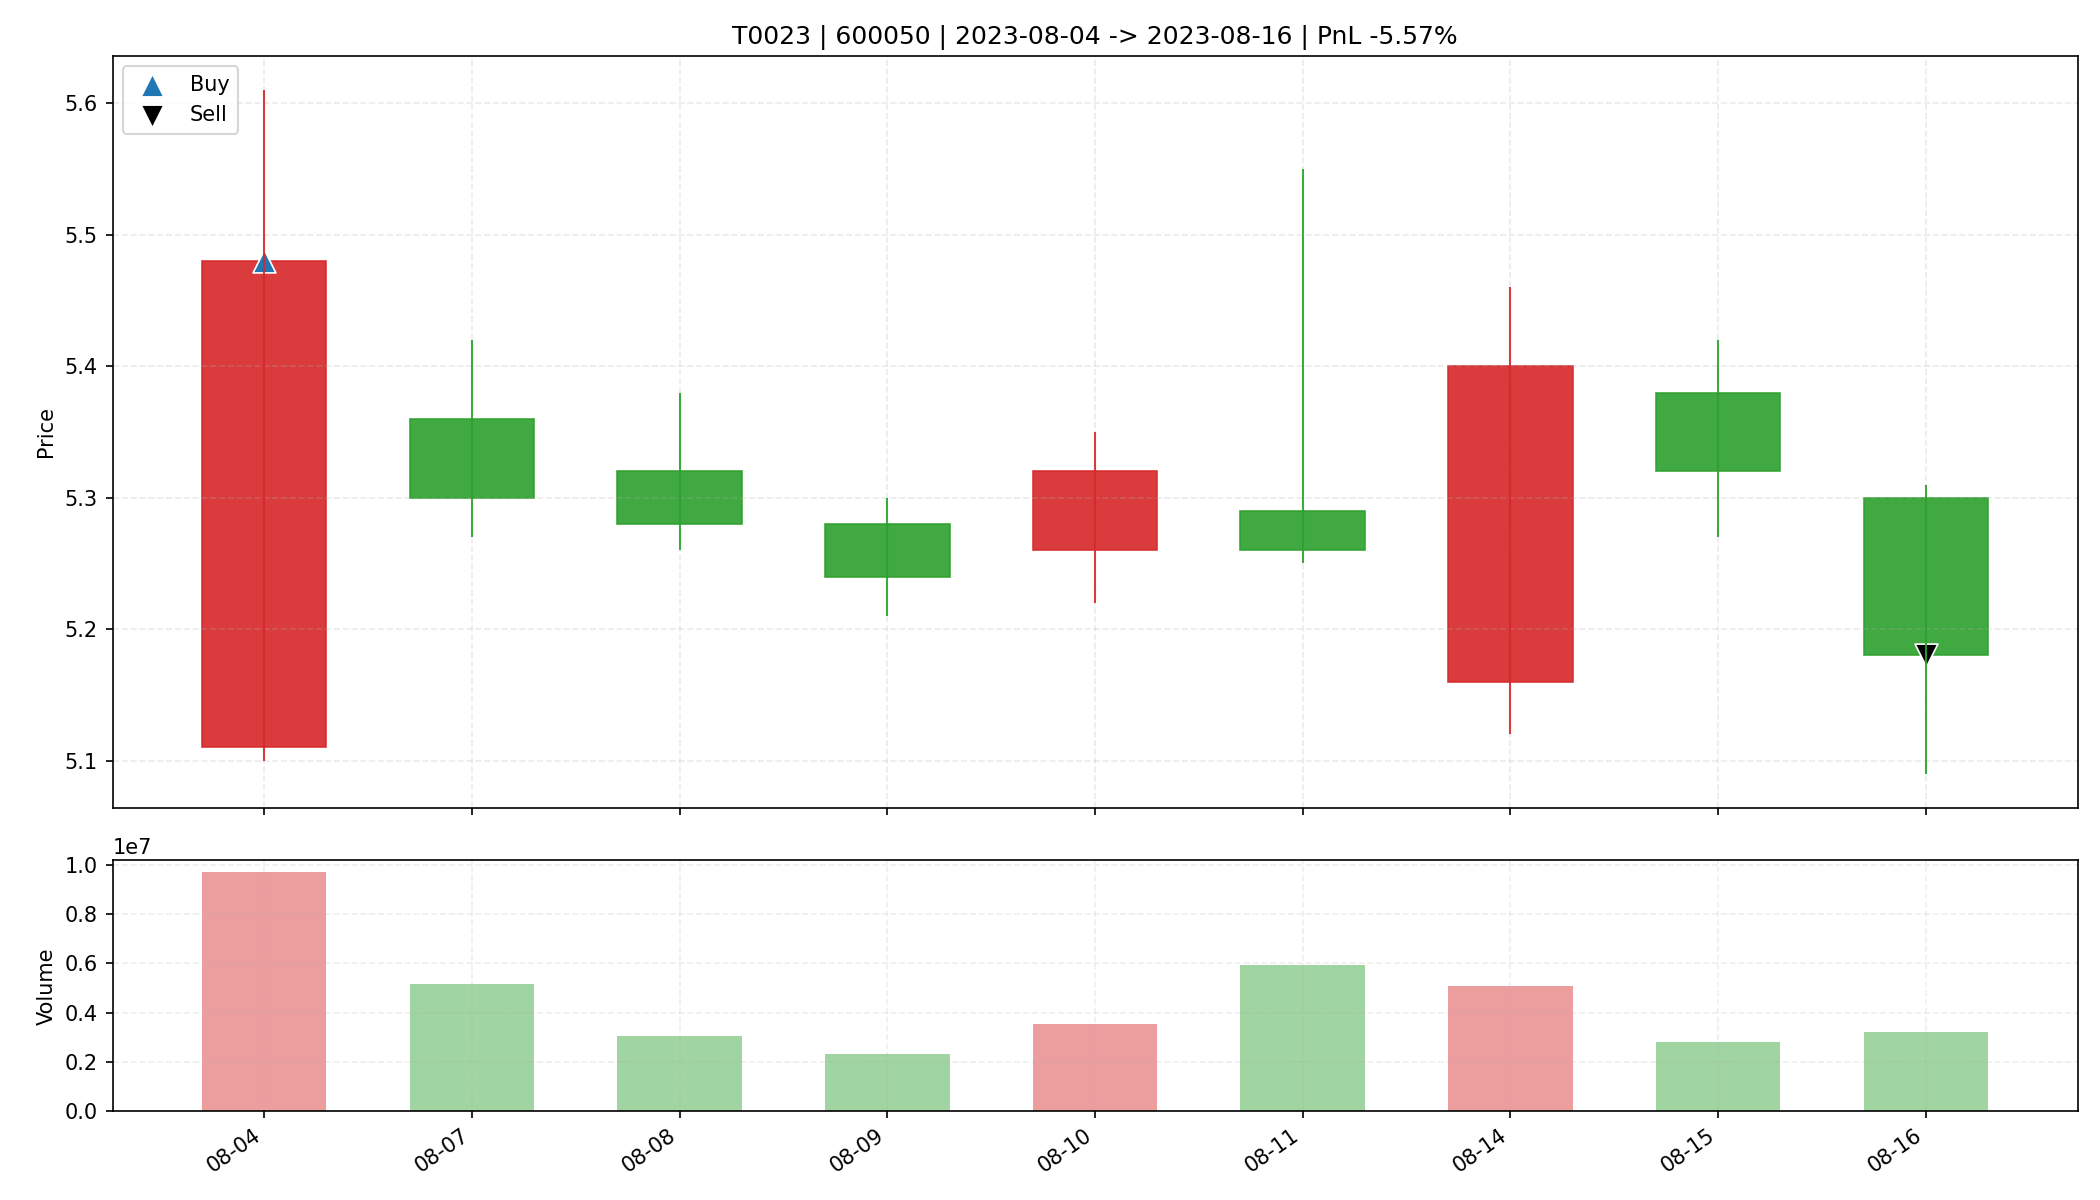

The data file committed next to this chart (first rows):
date, open, high, low, close, amount, volume, trade_id, code, buy_date, sell_date, buy_price, sell_price, matched_shares, buy_reason, sell_reason, sell_profit_pct, sell_hold_days, is_buy_day, is_sell_day, holding_day_index
2023-08-04, 5.11, 5.61, 5.1, 5.48, 5285652480, 9697659, T0023, 600050, 2023-08-04, 2023-08-16, 5.48, 5.18, 6000, 前10日振幅5.7%, 阳线涨幅7.2%, 突破均线, 放量2.4倍(温和+爆发…, 跌破MA10, -5.569, 8.0, True, False, 0
2023-08-07, 5.36, 5.42, 5.27, 5.3, 2755892480, 5181247, T0023, 600050, 2023-08-04, 2023-08-16, 5.48, 5.18, 6000, 前10日振幅5.7%, 阳线涨幅7.2%, 突破均线, 放量2.4倍(温和+爆发…, 跌破MA10, -5.569, 8.0, False, False, 1
2023-08-08, 5.32, 5.38, 5.26, 5.28, 1618783872, 3052643, T0023, 600050, 2023-08-04, 2023-08-16, 5.48, 5.18, 6000, 前10日振幅5.7%, 阳线涨幅7.2%, 突破均线, 放量2.4倍(温和+爆发…, 跌破MA10, -5.569, 8.0, False, False, 2
2023-08-09, 5.28, 5.3, 5.21, 5.24, 1213314048, 2313472, T0023, 600050, 2023-08-04, 2023-08-16, 5.48, 5.18, 6000, 前10日振幅5.7%, 阳线涨幅7.2%, 突破均线, 放量2.4倍(温和+爆发…, 跌破MA10, -5.569, 8.0, False, False, 3
2023-08-10, 5.26, 5.35, 5.22, 5.32, 1872254592, 3533670, T0023, 600050, 2023-08-04, 2023-08-16, 5.48, 5.18, 6000, 前10日振幅5.7%, 阳线涨幅7.2%, 突破均线, 放量2.4倍(温和+爆发…, 跌破MA10, -5.569, 8.0, False, False, 4
2023-08-11, 5.29, 5.55, 5.25, 5.26, 3199093248, 5916134, T0023, 600050, 2023-08-04, 2023-08-16, 5.48, 5.18, 6000, 前10日振幅5.7%, 阳线涨幅7.2%, 突破均线, 放量2.4倍(温和+爆发…, 跌破MA10, -5.569, 8.0, False, False, 5
2023-08-14, 5.16, 5.46, 5.12, 5.4, 2713630464, 5071813, T0023, 600050, 2023-08-04, 2023-08-16, 5.48, 5.18, 6000, 前10日振幅5.7%, 阳线涨幅7.2%, 突破均线, 放量2.4倍(温和+爆发…, 跌破MA10, -5.569, 8.0, False, False, 6
2023-08-15, 5.38, 5.42, 5.27, 5.32, 1496823936, 2809287, T0023, 600050, 2023-08-04, 2023-08-16, 5.48, 5.18, 6000, 前10日振幅5.7%, 阳线涨幅7.2%, 突破均线, 放量2.4倍(温和+爆发…, 跌破MA10, -5.569, 8.0, False, False, 7
2023-08-16, 5.3, 5.31, 5.09, 5.18, 1662962560, 3202847, T0023, 600050, 2023-08-04, 2023-08-16, 5.48, 5.18, 6000, 前10日振幅5.7%, 阳线涨幅7.2%, 突破均线, 放量2.4倍(温和+爆发…, 跌破MA10, -5.569, 8.0, False, True, 8
